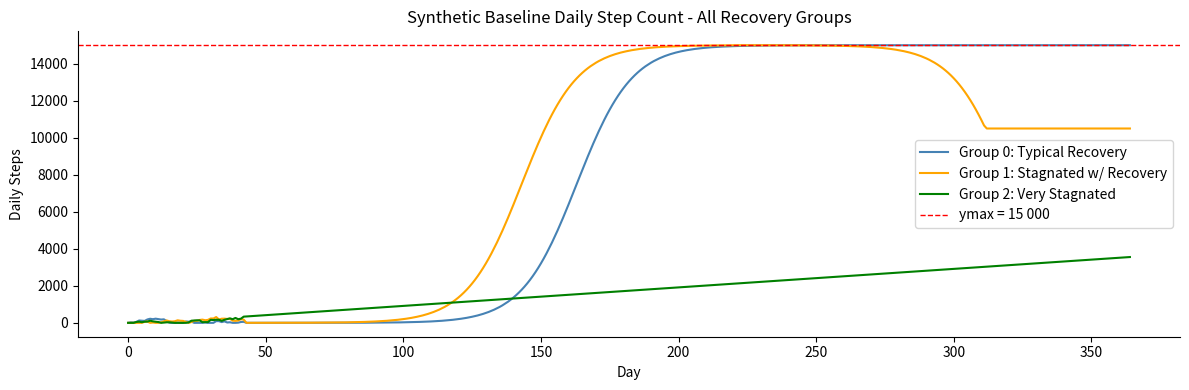

Recreate this plot in Python.
import pandas as pd
import numpy as np
import matplotlib.pyplot as plt
import seaborn as sns
import os
import sys
import random
import time
import datetime
import json


np.random.seed(42)


def generate_one_baseline(
    recovery_group, 
    # pre_treatment_days = None, 
    # ymax = 15000, 
    # scale = 1.0, 
    **kwargs, 

): 


    # generate the baseline daily step for a single patient over 365 days

    '''args: 
    - recovery_group: 0, 1 or 2; representing three different recovery groups. recovery group is assumed to be not associated with flare behaviour or missingness behaviour. 
        - both group 0 and 1 feature a s-shaped growth pattern realised via a logistic growth function: 
            - y(t) = ymax / (1 + exp(-k * (t - t0)))
        

    kwargs: 

    - pre_treatment_days: if given, will be appended to the start of the baseline daily step. 

    - ymax: max daily step, default to 15000

    - t0: midpoint of growth
    
    - k: "intrinsic growth rate"

    - scale: global scale, default to 1.0

    - noise: noise level, currently deprecated

    - t1: midpoint of stagnation


    '''

    # weekly periodic variation

    assert recovery_group in [0, 1, 2], f"recovery_group must be either 0, 1 or 2; got {recovery_group}"

    y = np.zeros(365)

    # we now naively assume that the first day t = 0, patient has zero step
    y[0] = 0

    if recovery_group == 0: 
        k = kwargs.get("k", 0.1)
        t0 = kwargs.get("t0", 120)
        ymax = kwargs.get("ymax", 15000)
        burn_in_time = kwargs.get("burn_in_time", 6*7 + 1)

        # burn-in: no growth
        for t in range(1, burn_in_time): 
            y[t] = y[t-1] + np.random.normal(0, 50)
            y[t] = max(0, y[t])

        
        # s-shaped recovery pattern
        for t in range(burn_in_time, 365): 
            # impose recovery pattern
            y[t] = ymax / (1 + np.exp(-k * (t - burn_in_time - t0)))
    
    elif recovery_group == 1: 
        # recovery but after a lagged "prime time", it goes down to a certain percentage of optimum
        k = kwargs.get("k", 0.1)
        t0 = kwargs.get("t0", 100)
        ymax = kwargs.get("ymax", 15000)
        burn_in_time = kwargs.get("burn_in_time", 6*7 + 1)
        optimum_time = kwargs.get("optimum_time", 20)
        stagnated_prop = kwargs.get("stagnated_level", 0.7)
        t1 = kwargs.get("t1", 300)

        assert t1 > 2*t0 + optimum_time, f"t1 must be greater than 2*t0 + optimum_time; got {t1} and {2*t0 + optimum_time}"
        
        for t in range(1, burn_in_time): 
            y[t] = y[t-1] + np.random.normal(0, 50)
            y[t] = max(0, y[t])

        for t in range(burn_in_time, 2 * t0 + optimum_time): 
            y[t] = ymax / (1 + np.exp(-k * (t - burn_in_time - t0)))
            if y[t] > ymax: 
                y[t] = ymax
        
        # stagnation period
        B = ymax + ymax / (1 + np.exp(-k * (2*t0 - t1)))
        for t in range(2 * t0 + optimum_time, 365): 
            y[t] = B - ymax / (1 + np.exp(-k * (t - optimum_time - t1)))
            if y[t] < stagnated_prop * ymax: 
                y[t] = stagnated_prop * ymax
        
    elif recovery_group == 2: 
        # very stagnated growth
        rate = kwargs.get("rate", 10)
        burn_in_time = kwargs.get("burn_in_time", 6*7 + 1)
        ymax = kwargs.get("ymax", 15000)

        for t in range(1, burn_in_time): 
            y[t] = y[t-1] + np.random.normal(0, 50)
            y[t] = max(0, y[t])

        for t in range(burn_in_time, 365): 
            y[t] = y[t-1] + rate
            if y[t] > ymax: 
                y[t] = ymax

    


    else: 
        raise NotImplementedError

    
    y = np.ceil(y)
    t = np.arange(len(y))
    df = pd.DataFrame({"day": t, "steps": y})
    df['recovery_group'] = recovery_group

    return df



if __name__ == "__main__": 
    df = pd.DataFrame()
    for recovery_group in [0, 1, 2]:
        df_sub = generate_one_baseline(recovery_group)
        df_sub['id'] = recovery_group
        df = pd.concat([df, df_sub])

    os.makedirs("outputs", exist_ok=True)
    df.to_csv("outputs/df.csv", index=False)
    fig, ax = plt.subplots(figsize=(12, 4))
    # Plot the three trajectories on the same figure, use a different color and label for each recovery group
    colors = ['steelblue', 'orange', 'green']
    labels = ['Group 0: Typical Recovery', 'Group 1: Stagnated w/ Recovery', 'Group 2: Very Stagnated']
    for idx, recovery_group in enumerate([0, 1, 2]):
        df_sub = df[df['recovery_group'] == recovery_group]
        ax.plot(
            df_sub['day'].values,
            df_sub['steps'].values,
            linewidth=1.5,
            color=colors[idx],
            label=labels[idx]
        )
    ax.axhline(15000, color="red", linestyle="--", linewidth=1.0, label="ymax = 15 000")
    ax.set_xlabel("Day")
    ax.set_ylabel("Daily Steps")
    ax.set_title("Synthetic Baseline Daily Step Count - All Recovery Groups")
    ax.legend()
    sns.despine()
    plt.tight_layout()
    fig.savefig("outputs/baseline_plot.png", dpi=150)
    print("Saved baseline_plot.png to outputs/")
  
